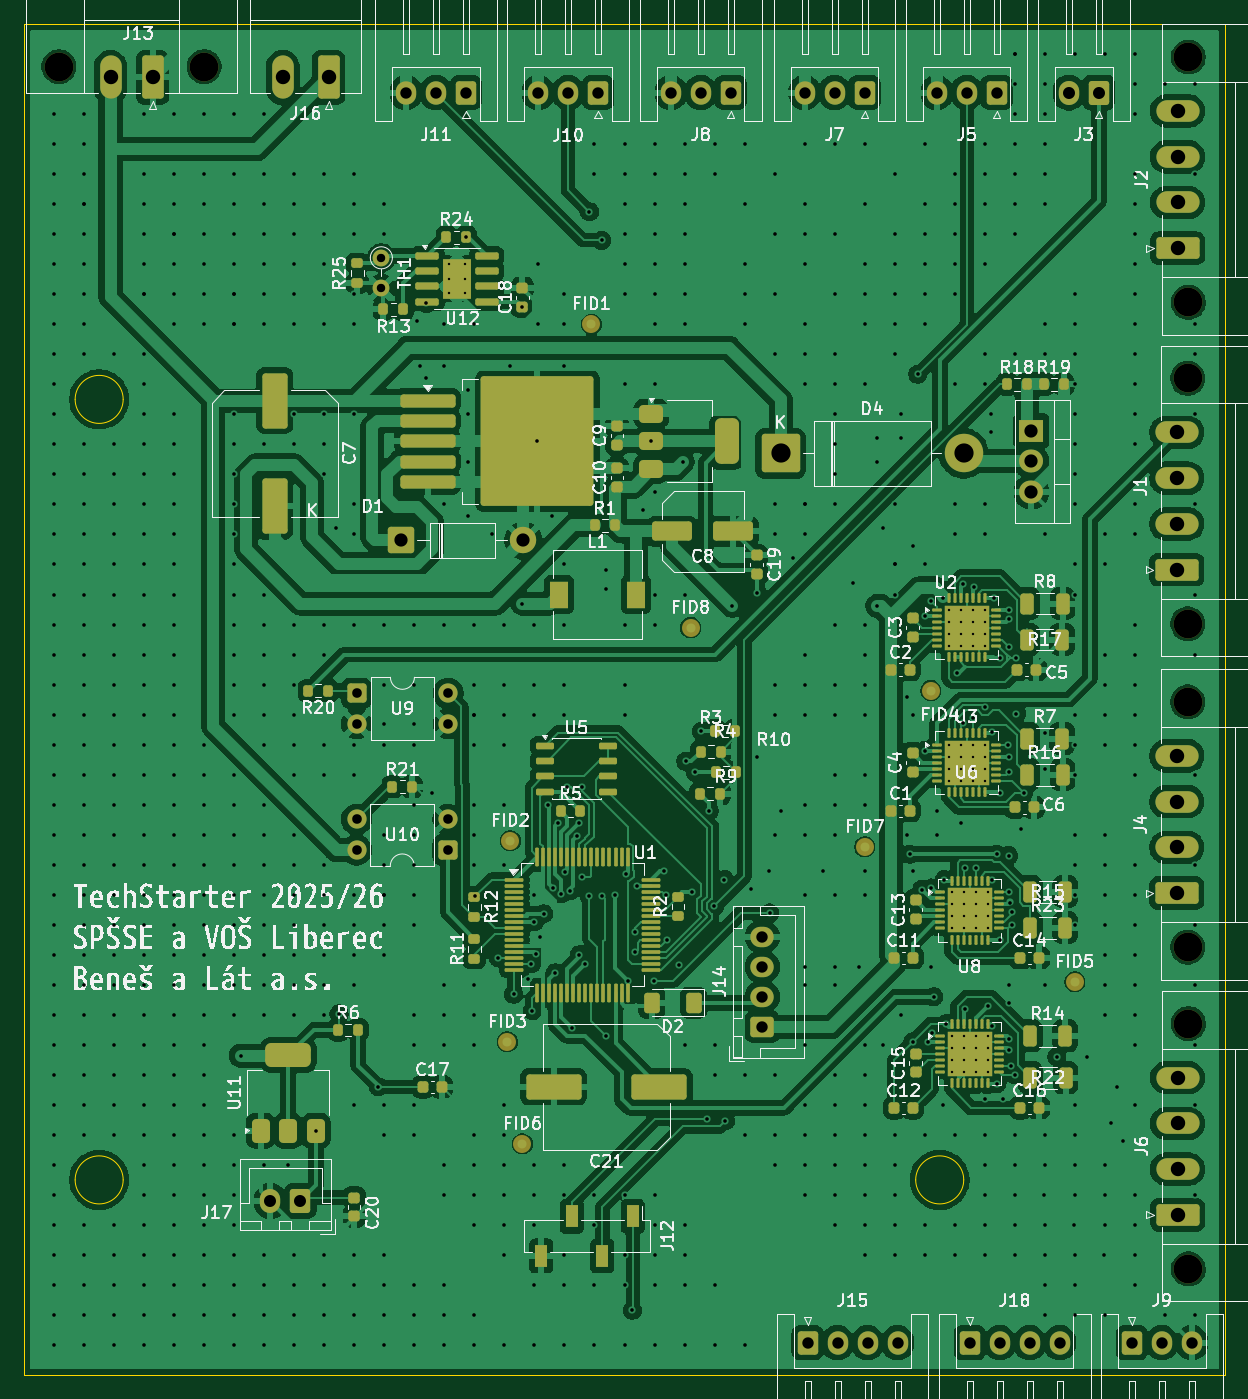
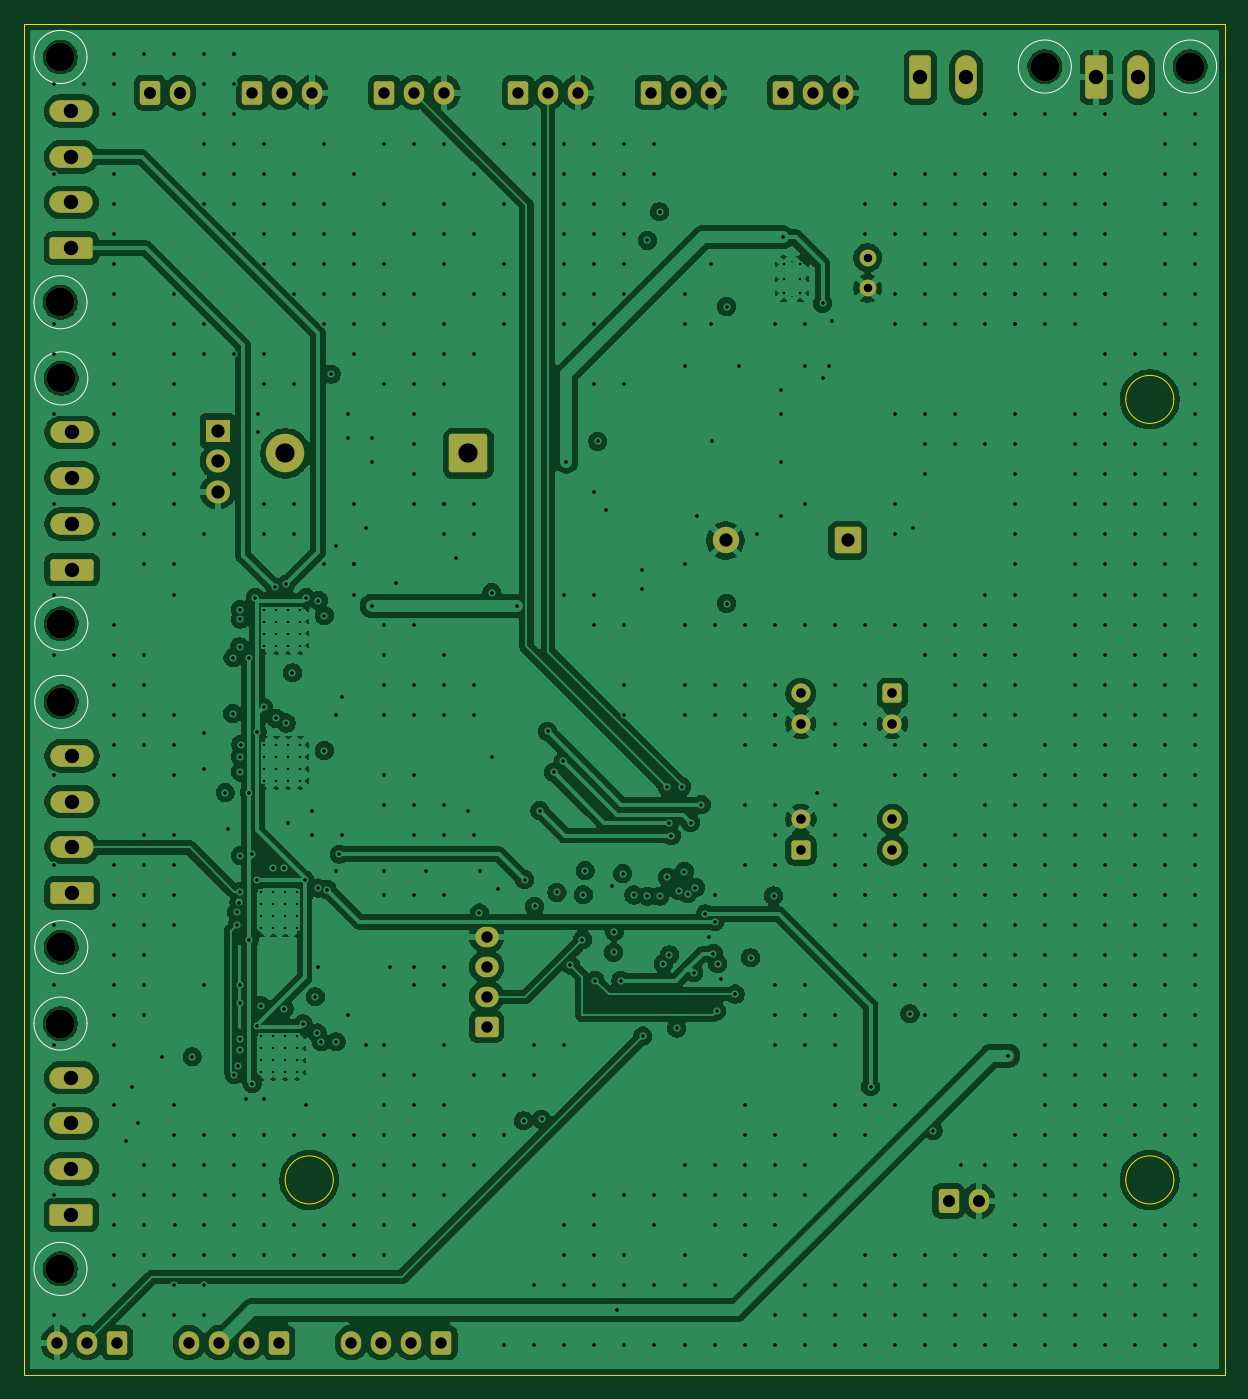
Circuit board: 13 layer files. Board 100.0 x 112.5 mm.
- bottom_copper: TechStarter-B_Cu.gbr (337627 bytes)
- bottom_mask: TechStarter-B_Mask.gbr (5045 bytes)
- paste: TechStarter-B_Paste.gbr (454 bytes)
- bottom_silk: TechStarter-B_Silkscreen.gbr (2063 bytes)
- outline: TechStarter-Edge_Cuts.gbr (1149 bytes)
- top_copper: TechStarter-F_Cu.gbr (466434 bytes)
- top_mask: TechStarter-F_Mask.gbr (17406 bytes)
- paste: TechStarter-F_Paste.gbr (13543 bytes)
- top_silk: TechStarter-F_Silkscreen.gbr (192346 bytes)
- inner_copper: TechStarter-In1_Cu.gbr (41234 bytes)
- inner_copper: TechStarter-In2_Cu.gbr (41444 bytes)
- drill: TechStarter-NPTH.drl (489 bytes)
- drill: TechStarter-PTH.drl (15927 bytes)

=== bottom_copper: TechStarter-B_Cu.gbr (337627 bytes, source omitted) ===
=== bottom_mask: TechStarter-B_Mask.gbr ===
%TF.GenerationSoftware,KiCad,Pcbnew,9.0.2*%
%TF.CreationDate,2025-12-04T18:58:38+01:00*%
%TF.ProjectId,TechStarter,54656368-5374-4617-9274-65722e6b6963,rev?*%
%TF.SameCoordinates,Original*%
%TF.FileFunction,Soldermask,Bot*%
%TF.FilePolarity,Negative*%
%FSLAX46Y46*%
G04 Gerber Fmt 4.6, Leading zero omitted, Abs format (unit mm)*
G04 Created by KiCad (PCBNEW 9.0.2) date 2025-12-04 18:58:38*
%MOMM*%
%LPD*%
G01*
G04 APERTURE LIST*
G04 Aperture macros list*
%AMRoundRect*
0 Rectangle with rounded corners*
0 $1 Rounding radius*
0 $2 $3 $4 $5 $6 $7 $8 $9 X,Y pos of 4 corners*
0 Add a 4 corners polygon primitive as box body*
4,1,4,$2,$3,$4,$5,$6,$7,$8,$9,$2,$3,0*
0 Add four circle primitives for the rounded corners*
1,1,$1+$1,$2,$3*
1,1,$1+$1,$4,$5*
1,1,$1+$1,$6,$7*
1,1,$1+$1,$8,$9*
0 Add four rect primitives between the rounded corners*
20,1,$1+$1,$2,$3,$4,$5,0*
20,1,$1+$1,$4,$5,$6,$7,0*
20,1,$1+$1,$6,$7,$8,$9,0*
20,1,$1+$1,$8,$9,$2,$3,0*%
G04 Aperture macros list end*
%ADD10RoundRect,0.250000X0.600000X0.725000X-0.600000X0.725000X-0.600000X-0.725000X0.600000X-0.725000X0*%
%ADD11O,1.700000X1.950000*%
%ADD12RoundRect,0.250000X-0.600000X-0.725000X0.600000X-0.725000X0.600000X0.725000X-0.600000X0.725000X0*%
%ADD13RoundRect,0.250000X0.650000X1.550000X-0.650000X1.550000X-0.650000X-1.550000X0.650000X-1.550000X0*%
%ADD14O,1.800000X3.600000*%
%ADD15C,2.400000*%
%ADD16RoundRect,0.250000X1.550000X-0.650000X1.550000X0.650000X-1.550000X0.650000X-1.550000X-0.650000X0*%
%ADD17O,3.600000X1.800000*%
%ADD18RoundRect,0.249999X-0.850001X-0.850001X0.850001X-0.850001X0.850001X0.850001X-0.850001X0.850001X0*%
%ADD19C,2.200000*%
%ADD20RoundRect,0.250000X0.550000X0.550000X-0.550000X0.550000X-0.550000X-0.550000X0.550000X-0.550000X0*%
%ADD21C,1.600000*%
%ADD22RoundRect,0.250000X0.725000X-0.600000X0.725000X0.600000X-0.725000X0.600000X-0.725000X-0.600000X0*%
%ADD23O,1.950000X1.700000*%
%ADD24RoundRect,0.250000X-0.550000X-0.550000X0.550000X-0.550000X0.550000X0.550000X-0.550000X0.550000X0*%
%ADD25RoundRect,0.250000X0.600000X0.750000X-0.600000X0.750000X-0.600000X-0.750000X0.600000X-0.750000X0*%
%ADD26O,1.700000X2.000000*%
%ADD27RoundRect,0.250000X-1.350000X-1.350000X1.350000X-1.350000X1.350000X1.350000X-1.350000X1.350000X0*%
%ADD28C,3.200000*%
%ADD29C,1.400000*%
%ADD30R,2.000000X1.905000*%
%ADD31O,2.000000X1.905000*%
G04 APERTURE END LIST*
D10*
%TO.C,J7*%
X235000000Y-30695000D03*
D11*
X232500000Y-30695000D03*
X230000000Y-30695000D03*
%TD*%
D12*
%TO.C,J9*%
X257250000Y-134805000D03*
D11*
X259750000Y-134805000D03*
X262250000Y-134805000D03*
%TD*%
D12*
%TO.C,J18*%
X243750000Y-134805000D03*
D11*
X246250000Y-134805000D03*
X248750000Y-134805000D03*
X251250000Y-134805000D03*
%TD*%
D13*
%TO.C,J16*%
X190350000Y-29432500D03*
D14*
X186540000Y-29432500D03*
%TD*%
D15*
%TO.C,J2*%
X261967500Y-48160000D03*
X261967500Y-27730000D03*
D16*
X261067500Y-43660000D03*
D17*
X261067500Y-39850000D03*
X261067500Y-36040000D03*
X261067500Y-32230000D03*
%TD*%
D18*
%TO.C,D1*%
X196420000Y-68000000D03*
D19*
X206580000Y-68000000D03*
%TD*%
D12*
%TO.C,J15*%
X230250000Y-134805000D03*
D11*
X232750000Y-134805000D03*
X235250000Y-134805000D03*
X237750000Y-134805000D03*
%TD*%
D20*
%TO.C,U10*%
X200305000Y-93775000D03*
D21*
X200305000Y-91235000D03*
X192685000Y-91235000D03*
X192685000Y-93775000D03*
%TD*%
D22*
%TO.C,J14*%
X226475000Y-108500000D03*
D23*
X226475000Y-106000000D03*
X226475000Y-103500000D03*
X226475000Y-101000000D03*
%TD*%
D10*
%TO.C,J10*%
X212800000Y-30695000D03*
D11*
X210300000Y-30695000D03*
X207800000Y-30695000D03*
%TD*%
D15*
%TO.C,J1*%
X261900000Y-74930000D03*
X261900000Y-54500000D03*
D16*
X261000000Y-70430000D03*
D17*
X261000000Y-66620000D03*
X261000000Y-62810000D03*
X261000000Y-59000000D03*
%TD*%
D10*
%TO.C,J11*%
X201800000Y-30695000D03*
D11*
X199300000Y-30695000D03*
X196800000Y-30695000D03*
%TD*%
D15*
%TO.C,J13*%
X179995000Y-28532500D03*
X167895000Y-28532500D03*
D13*
X175695000Y-29432500D03*
D14*
X172195000Y-29432500D03*
%TD*%
D24*
%TO.C,U9*%
X192695000Y-80725000D03*
D21*
X192695000Y-83265000D03*
X200315000Y-83265000D03*
X200315000Y-80725000D03*
%TD*%
D25*
%TO.C,J3*%
X254500000Y-30695000D03*
D26*
X252000000Y-30695000D03*
%TD*%
D10*
%TO.C,J8*%
X223850000Y-30695000D03*
D11*
X221350000Y-30695000D03*
X218850000Y-30695000D03*
%TD*%
D25*
%TO.C,J17*%
X188000000Y-123000000D03*
D26*
X185500000Y-123000000D03*
%TD*%
D15*
%TO.C,J4*%
X261900000Y-101870000D03*
X261900000Y-81440000D03*
D16*
X261000000Y-97370000D03*
D17*
X261000000Y-93560000D03*
X261000000Y-89750000D03*
X261000000Y-85940000D03*
%TD*%
D27*
%TO.C,D4*%
X227995000Y-60750000D03*
D28*
X243235000Y-60750000D03*
%TD*%
D29*
%TO.C,TH1*%
X194750000Y-44460000D03*
X194750000Y-47000000D03*
%TD*%
D15*
%TO.C,J6*%
X261967500Y-128660000D03*
X261967500Y-108230000D03*
D16*
X261067500Y-124160000D03*
D17*
X261067500Y-120350000D03*
X261067500Y-116540000D03*
X261067500Y-112730000D03*
%TD*%
D10*
%TO.C,J5*%
X246000000Y-30695000D03*
D11*
X243500000Y-30695000D03*
X241000000Y-30695000D03*
%TD*%
D30*
%TO.C,Q3*%
X248875000Y-58870000D03*
D31*
X248875000Y-61410000D03*
X248875000Y-63950000D03*
%TD*%
M02*

=== paste: TechStarter-B_Paste.gbr ===
%TF.GenerationSoftware,KiCad,Pcbnew,9.0.2*%
%TF.CreationDate,2025-12-04T18:58:38+01:00*%
%TF.ProjectId,TechStarter,54656368-5374-4617-9274-65722e6b6963,rev?*%
%TF.SameCoordinates,Original*%
%TF.FileFunction,Paste,Bot*%
%TF.FilePolarity,Positive*%
%FSLAX46Y46*%
G04 Gerber Fmt 4.6, Leading zero omitted, Abs format (unit mm)*
G04 Created by KiCad (PCBNEW 9.0.2) date 2025-12-04 18:58:38*
%MOMM*%
%LPD*%
G01*
G04 APERTURE LIST*
G04 APERTURE END LIST*
M02*

=== bottom_silk: TechStarter-B_Silkscreen.gbr ===
%TF.GenerationSoftware,KiCad,Pcbnew,9.0.2*%
%TF.CreationDate,2025-12-04T18:58:38+01:00*%
%TF.ProjectId,TechStarter,54656368-5374-4617-9274-65722e6b6963,rev?*%
%TF.SameCoordinates,Original*%
%TF.FileFunction,Legend,Bot*%
%TF.FilePolarity,Positive*%
%FSLAX46Y46*%
G04 Gerber Fmt 4.6, Leading zero omitted, Abs format (unit mm)*
G04 Created by KiCad (PCBNEW 9.0.2) date 2025-12-04 18:58:38*
%MOMM*%
%LPD*%
G01*
G04 APERTURE LIST*
%ADD10C,0.120000*%
G04 APERTURE END LIST*
D10*
%TO.C,J2*%
X264177500Y-27730000D02*
G75*
G02*
X259757500Y-27730000I-2210000J0D01*
G01*
X259757500Y-27730000D02*
G75*
G02*
X264177500Y-27730000I2210000J0D01*
G01*
X264177500Y-48160000D02*
G75*
G02*
X259757500Y-48160000I-2210000J0D01*
G01*
X259757500Y-48160000D02*
G75*
G02*
X264177500Y-48160000I2210000J0D01*
G01*
%TO.C,J1*%
X264110000Y-54500000D02*
G75*
G02*
X259690000Y-54500000I-2210000J0D01*
G01*
X259690000Y-54500000D02*
G75*
G02*
X264110000Y-54500000I2210000J0D01*
G01*
X264110000Y-74930000D02*
G75*
G02*
X259690000Y-74930000I-2210000J0D01*
G01*
X259690000Y-74930000D02*
G75*
G02*
X264110000Y-74930000I2210000J0D01*
G01*
%TO.C,J13*%
X170105000Y-28532500D02*
G75*
G02*
X165685000Y-28532500I-2210000J0D01*
G01*
X165685000Y-28532500D02*
G75*
G02*
X170105000Y-28532500I2210000J0D01*
G01*
X182205000Y-28532500D02*
G75*
G02*
X177785000Y-28532500I-2210000J0D01*
G01*
X177785000Y-28532500D02*
G75*
G02*
X182205000Y-28532500I2210000J0D01*
G01*
%TO.C,J4*%
X264110000Y-81440000D02*
G75*
G02*
X259690000Y-81440000I-2210000J0D01*
G01*
X259690000Y-81440000D02*
G75*
G02*
X264110000Y-81440000I2210000J0D01*
G01*
X264110000Y-101870000D02*
G75*
G02*
X259690000Y-101870000I-2210000J0D01*
G01*
X259690000Y-101870000D02*
G75*
G02*
X264110000Y-101870000I2210000J0D01*
G01*
%TO.C,J6*%
X264177500Y-108230000D02*
G75*
G02*
X259757500Y-108230000I-2210000J0D01*
G01*
X259757500Y-108230000D02*
G75*
G02*
X264177500Y-108230000I2210000J0D01*
G01*
X264177500Y-128660000D02*
G75*
G02*
X259757500Y-128660000I-2210000J0D01*
G01*
X259757500Y-128660000D02*
G75*
G02*
X264177500Y-128660000I2210000J0D01*
G01*
%TD*%
M02*

=== outline: TechStarter-Edge_Cuts.gbr ===
%TF.GenerationSoftware,KiCad,Pcbnew,9.0.2*%
%TF.CreationDate,2025-12-04T18:58:38+01:00*%
%TF.ProjectId,TechStarter,54656368-5374-4617-9274-65722e6b6963,rev?*%
%TF.SameCoordinates,Original*%
%TF.FileFunction,Profile,NP*%
%FSLAX46Y46*%
G04 Gerber Fmt 4.6, Leading zero omitted, Abs format (unit mm)*
G04 Created by KiCad (PCBNEW 9.0.2) date 2025-12-04 18:58:38*
%MOMM*%
%LPD*%
G01*
G04 APERTURE LIST*
%TA.AperFunction,Profile*%
%ADD10C,0.050000*%
%TD*%
G04 APERTURE END LIST*
D10*
X165000000Y-137500000D02*
X265000000Y-137500000D01*
X173250000Y-56250000D02*
G75*
G02*
X169250000Y-56250000I-2000000J0D01*
G01*
X169250000Y-56250000D02*
G75*
G02*
X173250000Y-56250000I2000000J0D01*
G01*
X173250000Y-121250000D02*
G75*
G02*
X169250000Y-121250000I-2000000J0D01*
G01*
X169250000Y-121250000D02*
G75*
G02*
X173250000Y-121250000I2000000J0D01*
G01*
X265000000Y-137500000D02*
X265000000Y-25000000D01*
X243250000Y-121250000D02*
G75*
G02*
X239250000Y-121250000I-2000000J0D01*
G01*
X239250000Y-121250000D02*
G75*
G02*
X243250000Y-121250000I2000000J0D01*
G01*
X165000000Y-25000000D02*
X165000000Y-137500000D01*
X265000000Y-25000000D02*
X165000000Y-25000000D01*
M02*

=== top_copper: TechStarter-F_Cu.gbr (466434 bytes, source omitted) ===
=== top_mask: TechStarter-F_Mask.gbr (17406 bytes, source omitted) ===
=== paste: TechStarter-F_Paste.gbr (13543 bytes, source omitted) ===
=== top_silk: TechStarter-F_Silkscreen.gbr (192346 bytes, source omitted) ===
=== inner_copper: TechStarter-In1_Cu.gbr (41234 bytes, source omitted) ===
=== inner_copper: TechStarter-In2_Cu.gbr (41444 bytes, source omitted) ===
=== drill: TechStarter-NPTH.drl ===
M48
; DRILL file {KiCad 9.0.2} date 2025-12-04T18:58:24+0100
; FORMAT={-:-/ absolute / metric / decimal}
; #@! TF.CreationDate,2025-12-04T18:58:24+01:00
; #@! TF.GenerationSoftware,Kicad,Pcbnew,9.0.2
; #@! TF.FileFunction,NonPlated,1,4,NPTH
FMAT,2
METRIC
; #@! TA.AperFunction,NonPlated,NPTH,ComponentDrill
T1C2.400
%
G90
G05
T1
X167.895Y-28.532
X179.995Y-28.532
X261.9Y-54.5
X261.9Y-74.93
X261.9Y-81.44
X261.9Y-101.87
X261.967Y-27.73
X261.967Y-48.16
X261.967Y-108.23
X261.967Y-128.66
M30

=== drill: TechStarter-PTH.drl (15927 bytes, source omitted) ===
